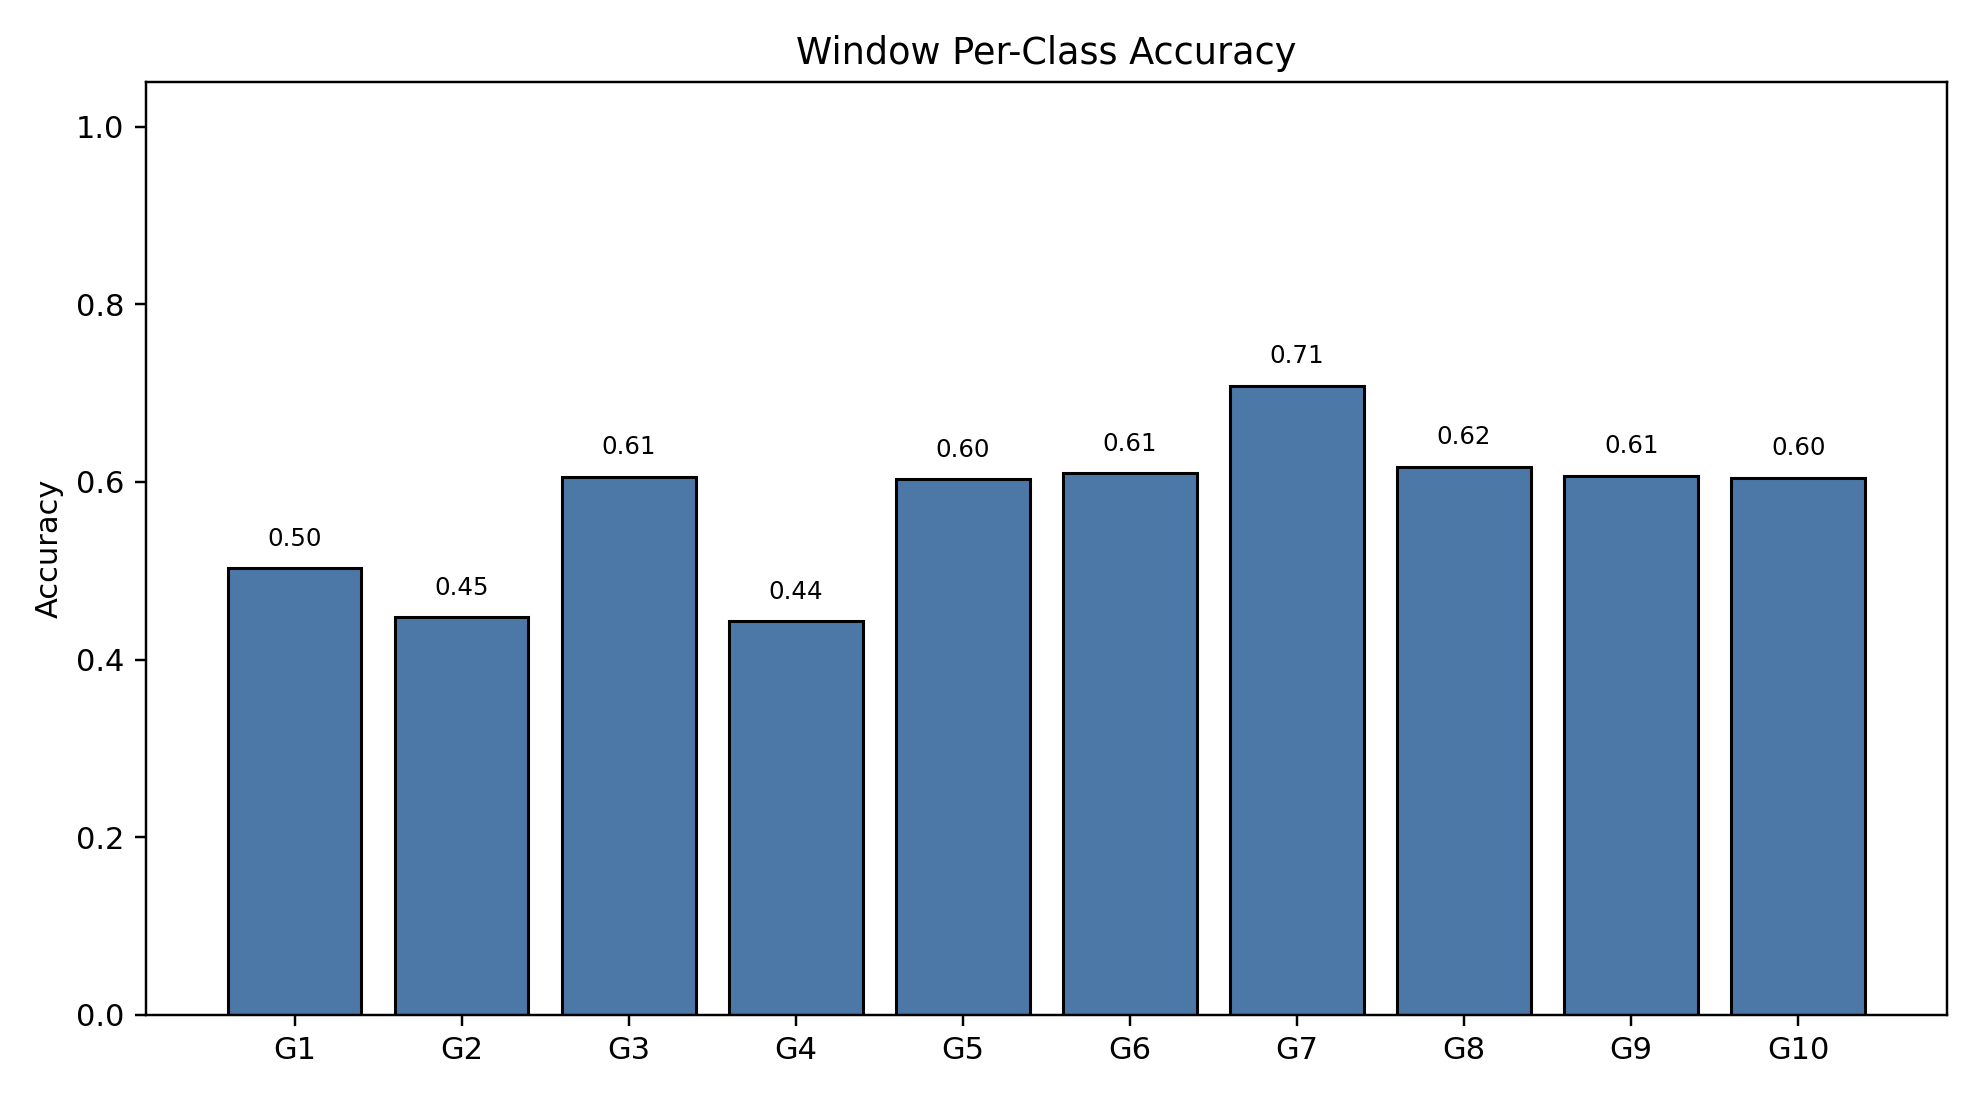

The table this chart was drawn from, first rows:
class_index, gesture_id, support, correct, accuracy
0, 1, 790, 397, 0.5025
1, 2, 693, 310, 0.4473
2, 3, 766, 464, 0.6057
3, 4, 743, 329, 0.4428
4, 5, 735, 443, 0.6027
5, 6, 763, 465, 0.6094
6, 7, 754, 534, 0.7082
7, 8, 707, 436, 0.6167
8, 9, 687, 417, 0.607
9, 10, 683, 413, 0.6047
